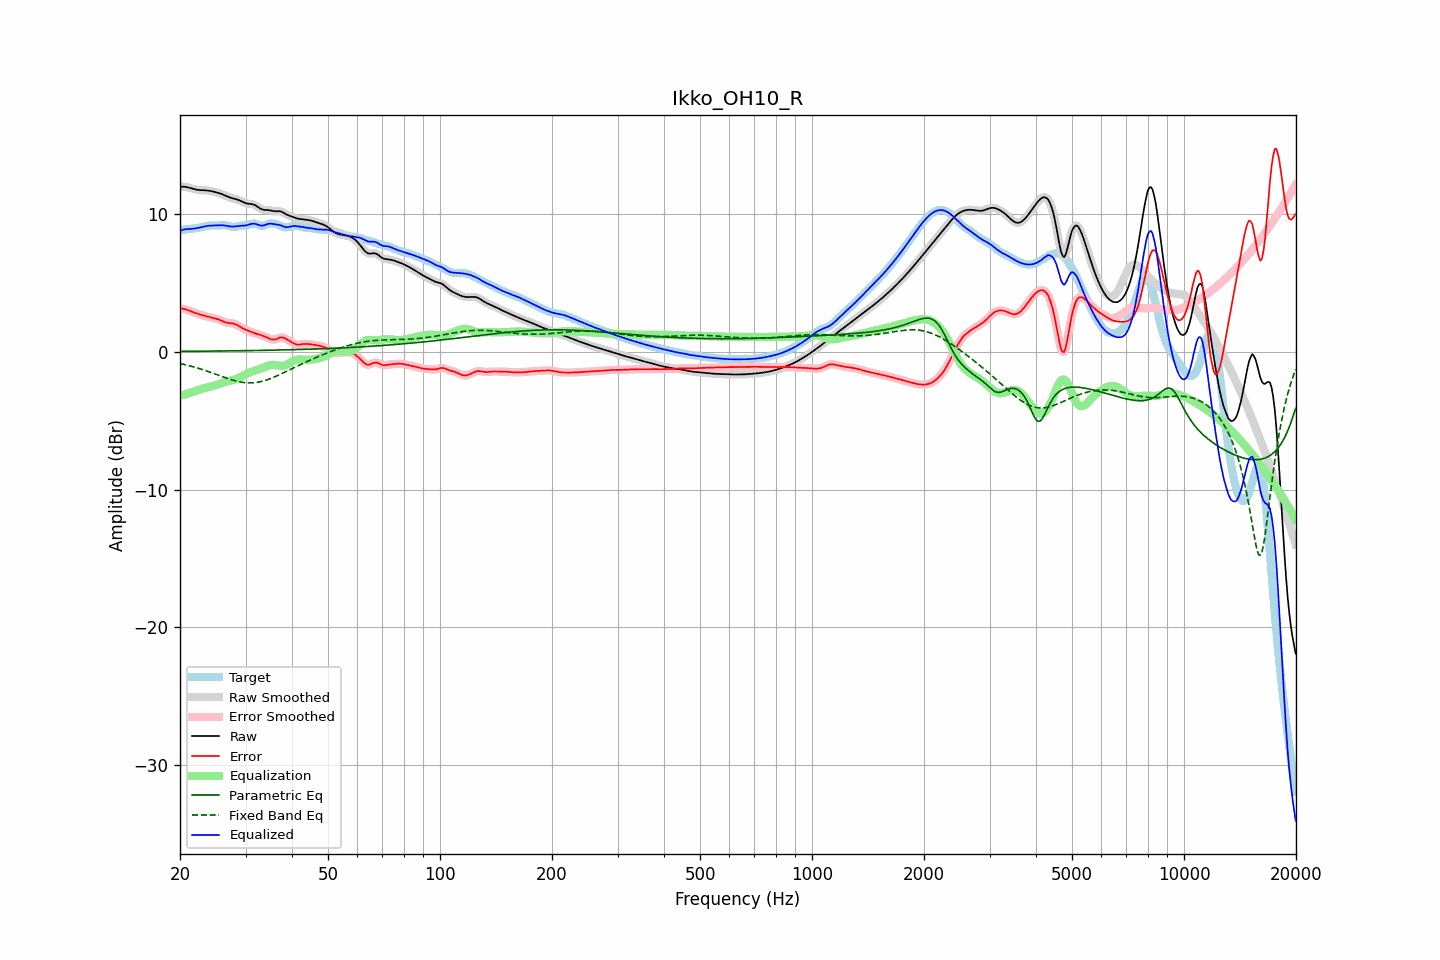

The table this chart was drawn from, first rows:
frequency, raw, error, smoothed, error_smoothed, equalization, parametric_eq, fixed_band_eq, equalized_raw, equalized_smoothed, target
20.00, 11.99, 3.16, 11.99, 3.16, -3.19, 0.04, -0.84, 8.80, 8.80, 8.83
20.20, 12.00, 3.15, 12.00, 3.15, -3.16, 0.04, -0.87, 8.84, 8.84, 8.85
20.40, 12.00, 3.13, 12.00, 3.13, -3.12, 0.04, -0.89, 8.88, 8.88, 8.87
20.61, 12.00, 3.11, 11.99, 3.11, -3.09, 0.04, -0.92, 8.90, 8.90, 8.89
20.81, 11.98, 3.08, 11.98, 3.08, -3.06, 0.04, -0.95, 8.92, 8.92, 8.90
21.02, 11.95, 3.04, 11.95, 3.04, -3.02, 0.05, -0.98, 8.93, 8.93, 8.91
21.23, 11.92, 2.99, 11.92, 2.99, -2.98, 0.05, -1.01, 8.93, 8.93, 8.93
21.44, 11.88, 2.94, 11.88, 2.94, -2.95, 0.05, -1.04, 8.94, 8.94, 8.94
21.66, 11.85, 2.90, 11.85, 2.90, -2.90, 0.05, -1.07, 8.95, 8.95, 8.95
21.87, 11.82, 2.85, 11.82, 2.85, -2.86, 0.05, -1.11, 8.96, 8.96, 8.97
22.09, 11.79, 2.81, 11.79, 2.81, -2.81, 0.05, -1.14, 8.98, 8.98, 8.98
22.31, 11.77, 2.77, 11.77, 2.77, -2.77, 0.05, -1.17, 9.00, 9.00, 9.00
22.54, 11.76, 2.73, 11.76, 2.73, -2.73, 0.05, -1.21, 9.02, 9.02, 9.03
22.76, 11.75, 2.70, 11.75, 2.70, -2.70, 0.05, -1.25, 9.05, 9.05, 9.05
22.99, 11.75, 2.67, 11.75, 2.67, -2.66, 0.05, -1.28, 9.08, 9.08, 9.08
23.22, 11.74, 2.63, 11.74, 2.63, -2.63, 0.06, -1.32, 9.11, 9.11, 9.11
23.45, 11.73, 2.60, 11.73, 2.60, -2.60, 0.06, -1.36, 9.13, 9.13, 9.13
23.69, 11.72, 2.57, 11.72, 2.57, -2.57, 0.06, -1.40, 9.15, 9.15, 9.16
23.92, 11.71, 2.54, 11.71, 2.54, -2.54, 0.06, -1.44, 9.17, 9.17, 9.17
24.16, 11.69, 2.51, 11.69, 2.51, -2.52, 0.06, -1.48, 9.17, 9.17, 9.18
24.40, 11.67, 2.48, 11.67, 2.48, -2.49, 0.06, -1.52, 9.18, 9.18, 9.18
24.65, 11.64, 2.46, 11.64, 2.46, -2.46, 0.06, -1.57, 9.18, 9.18, 9.18
24.89, 11.61, 2.43, 11.61, 2.43, -2.42, 0.06, -1.61, 9.19, 9.19, 9.18
25.14, 11.58, 2.40, 11.58, 2.40, -2.38, 0.07, -1.65, 9.19, 9.19, 9.18
25.39, 11.54, 2.36, 11.54, 2.36, -2.34, 0.07, -1.69, 9.20, 9.20, 9.18
25.65, 11.50, 2.31, 11.50, 2.31, -2.30, 0.07, -1.74, 9.20, 9.20, 9.20
25.91, 11.46, 2.26, 11.46, 2.26, -2.26, 0.07, -1.78, 9.20, 9.20, 9.20
26.16, 11.42, 2.21, 11.42, 2.21, -2.22, 0.07, -1.82, 9.20, 9.20, 9.21
26.43, 11.37, 2.16, 11.37, 2.16, -2.18, 0.07, -1.86, 9.18, 9.18, 9.20
26.69, 11.31, 2.13, 11.31, 2.13, -2.15, 0.07, -1.90, 9.16, 9.16, 9.19
26.96, 11.26, 2.10, 11.26, 2.11, -2.12, 0.07, -1.94, 9.14, 9.14, 9.16
27.23, 11.22, 2.09, 11.22, 2.09, -2.10, 0.08, -1.98, 9.12, 9.12, 9.13
27.50, 11.18, 2.08, 11.18, 2.08, -2.07, 0.08, -2.02, 9.11, 9.11, 9.10
27.77, 11.15, 2.06, 11.15, 2.06, -2.04, 0.08, -2.05, 9.10, 9.10, 9.08
28.05, 11.12, 2.04, 11.12, 2.03, -2.01, 0.08, -2.09, 9.11, 9.11, 9.08
28.33, 11.09, 1.99, 11.09, 1.99, -1.97, 0.08, -2.12, 9.12, 9.12, 9.10
28.62, 11.05, 1.93, 11.05, 1.93, -1.92, 0.08, -2.15, 9.14, 9.14, 9.12
28.90, 11.01, 1.86, 11.01, 1.86, -1.86, 0.09, -2.17, 9.15, 9.15, 9.15
29.19, 10.96, 1.79, 10.95, 1.79, -1.80, 0.09, -2.19, 9.16, 9.16, 9.17
29.48, 10.90, 1.71, 10.90, 1.72, -1.73, 0.09, -2.21, 9.16, 9.17, 9.18
29.78, 10.85, 1.66, 10.85, 1.66, -1.67, 0.09, -2.23, 9.18, 9.18, 9.19
30.08, 10.80, 1.61, 10.81, 1.61, -1.61, 0.09, -2.24, 9.19, 9.19, 9.20
30.38, 10.77, 1.56, 10.78, 1.56, -1.56, 0.09, -2.25, 9.22, 9.22, 9.21
30.68, 10.76, 1.51, 10.76, 1.51, -1.51, 0.10, -2.25, 9.25, 9.25, 9.25
30.99, 10.75, 1.47, 10.75, 1.47, -1.46, 0.10, -2.25, 9.29, 9.29, 9.29
31.30, 10.73, 1.42, 10.73, 1.42, -1.42, 0.10, -2.25, 9.31, 9.31, 9.31
31.61, 10.70, 1.37, 10.69, 1.38, -1.38, 0.10, -2.24, 9.32, 9.31, 9.32
31.93, 10.64, 1.34, 10.64, 1.34, -1.34, 0.10, -2.22, 9.30, 9.29, 9.31
32.24, 10.56, 1.30, 10.56, 1.30, -1.31, 0.11, -2.21, 9.26, 9.26, 9.26
32.57, 10.48, 1.27, 10.48, 1.27, -1.27, 0.11, -2.19, 9.22, 9.22, 9.21
32.89, 10.41, 1.24, 10.41, 1.23, -1.23, 0.11, -2.16, 9.18, 9.19, 9.17
33.22, 10.36, 1.20, 10.36, 1.20, -1.18, 0.11, -2.14, 9.17, 9.18, 9.16
33.55, 10.32, 1.15, 10.33, 1.15, -1.14, 0.12, -2.11, 9.19, 9.19, 9.17
33.89, 10.31, 1.10, 10.31, 1.10, -1.09, 0.12, -2.07, 9.23, 9.23, 9.21
34.23, 10.31, 1.05, 10.31, 1.05, -1.04, 0.12, -2.03, 9.27, 9.27, 9.26
34.57, 10.30, 1.00, 10.30, 1.00, -0.99, 0.12, -1.99, 9.31, 9.30, 9.30
34.92, 10.28, 0.95, 10.28, 0.95, -0.96, 0.12, -1.95, 9.32, 9.32, 9.33
35.27, 10.25, 0.92, 10.25, 0.92, -0.94, 0.13, -1.90, 9.31, 9.31, 9.34
35.62, 10.23, 0.90, 10.23, 0.90, -0.94, 0.13, -1.85, 9.29, 9.29, 9.33
35.97, 10.22, 0.90, 10.22, 0.91, -0.95, 0.13, -1.80, 9.27, 9.27, 9.31
... 635 more rows
